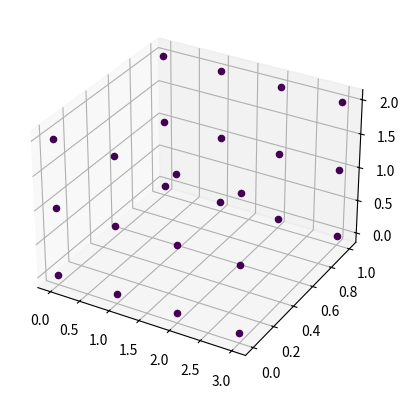

Recreate this plot in Python.
import numpy as np
import matplotlib.pyplot as plt

# Create a sample 2x2x3 tensor

def generate_tensor(shape):
    return np.random.rand(*shape)

tensor = generate_tensor((4, 2, 3)) 

# Create a 3D scatter plot
fig = plt.figure()
ax = fig.add_subplot(111, projection='3d')

# Plot each element of the tensor as a point in 3D space
for i in range(tensor.shape[0]):
    for j in range(tensor.shape[1]):
        for k in range(tensor.shape[2]):
            ax.scatter(i, j, k, c=tensor[i, j, k], cmap='viridis')

plt.show()


